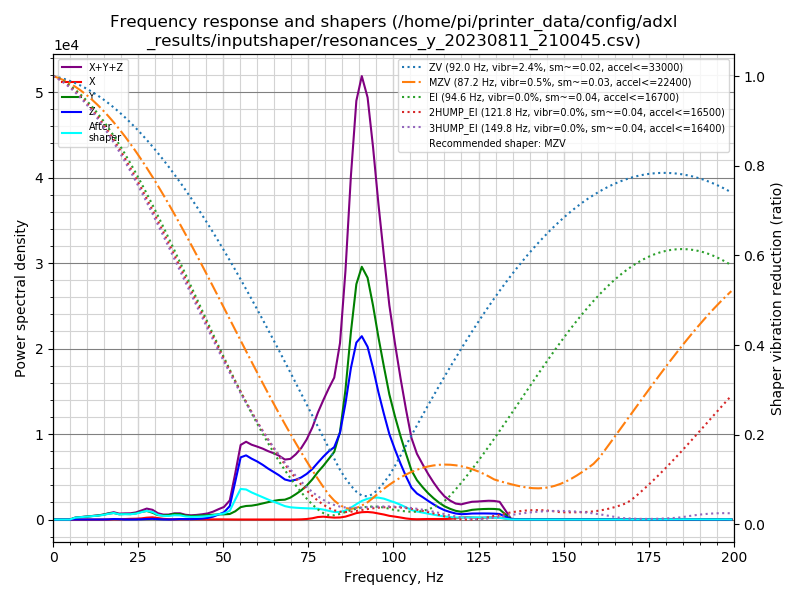

The table this chart was drawn from, first rows:
freq, psd_x, psd_y, psd_z, psd_xyz
0.0, 1.971e+01, 4.103e+02, 3.863e+02, 8.163e+02
1.6, 2.635e+01, 2.420e+02, 2.589e+02, 5.272e+02
3.2, 1.949e+01, 4.158e+01, 6.378e+01, 1.248e+02
4.9, 2.020e+01, 4.715e+02, 5.886e+01, 5.505e+02
6.5, 1.973e+01, 1.419e+03, 6.263e+01, 1.502e+03
8.1, 2.217e+01, 2.286e+03, 6.646e+01, 2.374e+03
9.7, 2.656e+01, 3.319e+03, 7.775e+01, 3.424e+03
11.3, 2.947e+01, 4.579e+03, 8.491e+01, 4.693e+03
13.0, 4.065e+01, 6.102e+03, 1.043e+02, 6.247e+03
14.6, 6.376e+01, 8.185e+03, 1.596e+02, 8.408e+03
16.2, 1.635e+02, 1.127e+04, 3.635e+02, 1.180e+04
17.8, 5.405e+02, 1.373e+04, 1.088e+03, 1.536e+04
19.4, 6.029e+02, 1.207e+04, 8.551e+02, 1.353e+04
21.1, 1.204e+03, 1.382e+04, 2.318e+02, 1.525e+04
22.7, 1.968e+03, 1.449e+04, 2.296e+02, 1.669e+04
24.3, 2.402e+03, 1.754e+04, 3.622e+02, 2.030e+04
25.9, 3.522e+03, 2.308e+04, 8.012e+02, 2.740e+04
27.5, 6.043e+03, 2.763e+04, 1.720e+03, 3.539e+04
29.2, 7.614e+03, 2.341e+04, 2.288e+03, 3.331e+04
30.8, 5.269e+03, 1.599e+04, 1.431e+03, 2.269e+04
32.4, 2.719e+03, 1.554e+04, 5.034e+02, 1.876e+04
34.0, 1.511e+03, 1.815e+04, 2.639e+02, 1.993e+04
35.6, 9.519e+02, 2.388e+04, 9.818e+02, 2.581e+04
37.3, 1.319e+03, 2.378e+04, 2.235e+03, 2.734e+04
38.9, 1.626e+03, 1.802e+04, 2.096e+03, 2.174e+04
40.5, 1.488e+03, 1.674e+04, 2.009e+03, 2.023e+04
42.1, 1.358e+03, 1.856e+04, 2.856e+03, 2.278e+04
43.7, 1.216e+03, 2.077e+04, 4.813e+03, 2.680e+04
45.4, 1.042e+03, 2.312e+04, 8.476e+03, 3.264e+04
47.0, 1.011e+03, 2.656e+04, 1.586e+04, 4.343e+04
48.6, 1.095e+03, 2.921e+04, 2.871e+04, 5.902e+04
50.2, 9.919e+02, 3.061e+04, 4.246e+04, 7.406e+04
51.9, 7.413e+02, 3.383e+04, 8.169e+04, 1.163e+05
53.5, 4.260e+02, 5.159e+04, 2.362e+05, 2.882e+05
55.1, 2.887e+02, 8.009e+04, 4.015e+05, 4.818e+05
56.7, 3.204e+02, 9.017e+04, 4.264e+05, 5.168e+05
58.3, 3.195e+02, 9.486e+04, 4.161e+05, 5.113e+05
60.0, 3.138e+02, 1.045e+05, 4.077e+05, 5.125e+05
61.6, 2.990e+02, 1.166e+05, 3.946e+05, 5.115e+05
63.2, 3.416e+02, 1.290e+05, 3.768e+05, 5.061e+05
64.8, 4.409e+02, 1.415e+05, 3.612e+05, 5.032e+05
66.4, 5.332e+02, 1.520e+05, 3.439e+05, 4.965e+05
68.1, 5.314e+02, 1.585e+05, 3.194e+05, 4.785e+05
69.7, 5.730e+02, 1.789e+05, 3.156e+05, 4.950e+05
71.3, 8.132e+02, 2.117e+05, 3.324e+05, 5.449e+05
72.9, 1.768e+03, 2.491e+05, 3.594e+05, 6.103e+05
74.5, 4.707e+03, 2.959e+05, 3.981e+05, 6.987e+05
76.2, 1.167e+04, 3.598e+05, 4.521e+05, 8.235e+05
77.8, 2.291e+04, 4.332e+05, 5.186e+05, 9.747e+05
79.4, 2.660e+04, 4.997e+05, 5.849e+05, 1.111e+06
81.0, 2.228e+04, 5.753e+05, 6.476e+05, 1.245e+06
82.6, 1.852e+04, 6.547e+05, 7.000e+05, 1.373e+06
84.3, 2.046e+04, 8.645e+05, 8.572e+05, 1.742e+06
85.9, 2.947e+04, 1.304e+06, 1.168e+06, 2.501e+06
87.5, 4.743e+04, 1.920e+06, 1.552e+06, 3.520e+06
89.1, 6.711e+04, 2.455e+06, 1.846e+06, 4.368e+06
90.7, 7.816e+04, 2.684e+06, 1.947e+06, 4.709e+06
92.4, 8.178e+04, 2.616e+06, 1.869e+06, 4.567e+06
94.0, 7.792e+04, 2.356e+06, 1.667e+06, 4.101e+06
95.6, 6.761e+04, 2.038e+06, 1.423e+06, 3.529e+06
... 64 more rows
